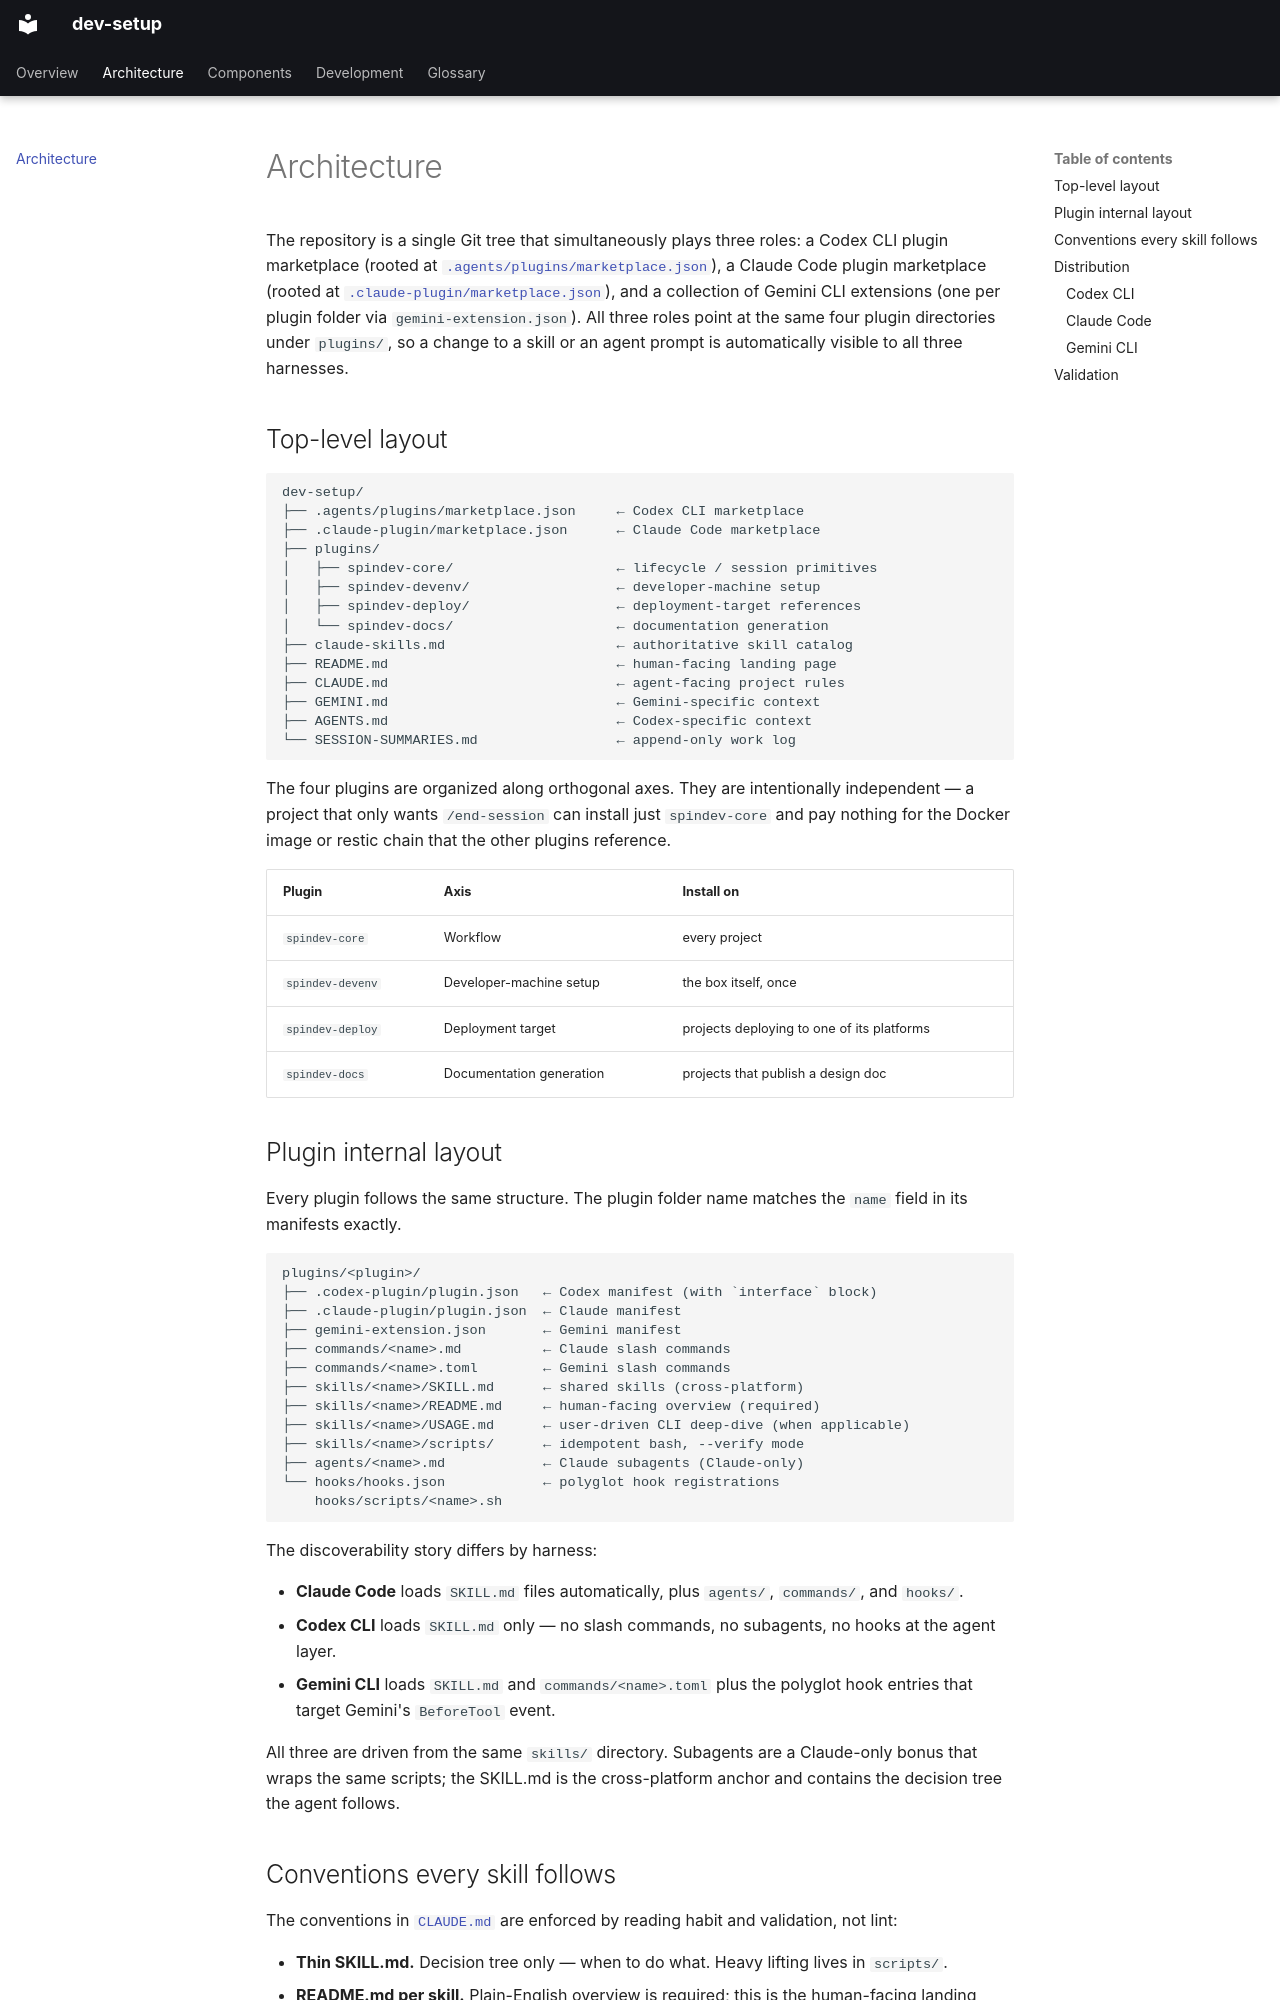

repository: spinlockdevelopment/dev-setup · page: architecture/index.html · generator: mkdocs

# Architecture

The repository is a single Git tree that simultaneously plays three
roles: a Codex CLI plugin marketplace (rooted at
[`.agents/plugins/marketplace.json`](https://github.com/spinlockdevelopment/dev-setup/blob/main/.agents/plugins/marketplace.json)),
a Claude Code plugin marketplace (rooted at
[`.claude-plugin/marketplace.json`](https://github.com/spinlockdevelopment/dev-setup/blob/main/.claude-plugin/marketplace.json)),
and a collection of Gemini CLI extensions (one per plugin folder via
`gemini-extension.json`). All three roles point at the same four
plugin directories under `plugins/`, so a change to a skill or an
agent prompt is automatically visible to all three harnesses.

## Top-level layout

```
dev-setup/
├── .agents/plugins/marketplace.json     ← Codex CLI marketplace
├── .claude-plugin/marketplace.json      ← Claude Code marketplace
├── plugins/
│   ├── spindev-core/                    ← lifecycle / session primitives
│   ├── spindev-devenv/                  ← developer-machine setup
│   ├── spindev-deploy/                  ← deployment-target references
│   └── spindev-docs/                    ← documentation generation
├── claude-skills.md                     ← authoritative skill catalog
├── README.md                            ← human-facing landing page
├── CLAUDE.md                            ← agent-facing project rules
├── GEMINI.md                            ← Gemini-specific context
├── AGENTS.md                            ← Codex-specific context
└── SESSION-SUMMARIES.md                 ← append-only work log
```

The four plugins are organized along orthogonal axes. They are
intentionally independent — a project that only wants `/end-session`
can install just `spindev-core` and pay nothing for the Docker image
or restic chain that the other plugins reference.

| Plugin | Axis | Install on |
|---|---|---|
| `spindev-core` | Workflow | every project |
| `spindev-devenv` | Developer-machine setup | the box itself, once |
| `spindev-deploy` | Deployment target | projects deploying to one of its platforms |
| `spindev-docs` | Documentation generation | projects that publish a design doc |
